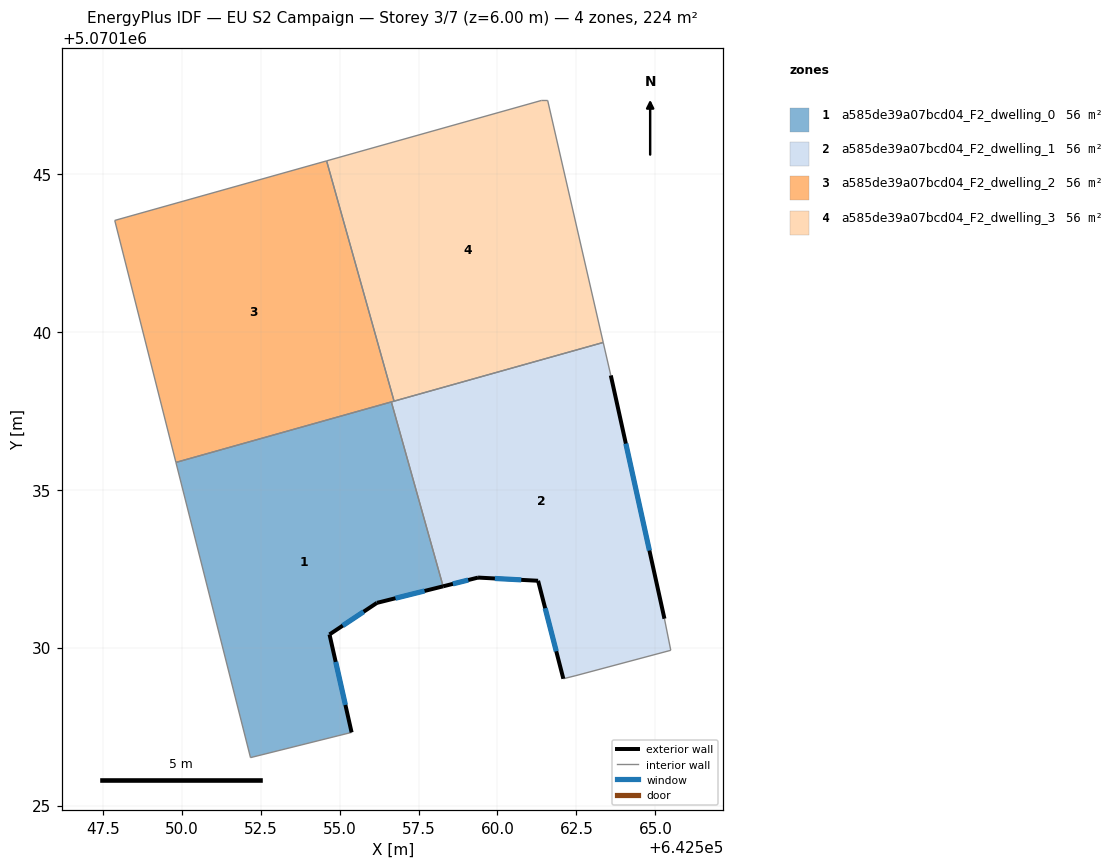
=== STOREY PLAN SPEC (per zone: floor XY polygon, exterior-wall plan segments, windows/doors) ===
zone 1: a585de39a07bcd04_F2_dwelling_0  (55.9 m²)
  floor: (642555.38, 5070127.32) (642554.68, 5070130.42) (642556.18, 5070131.42) (642558.28, 5070131.94) (642556.64, 5070137.78) (642549.82, 5070135.87) (642552.18, 5070126.52)
  exterior wall: (642554.68, 5070130.42) – (642555.38, 5070127.32)  [3.2 m]
    window: (642554.88, 5070129.55) – (642555.18, 5070128.19)  [1.8 m²]
  exterior wall: (642558.28, 5070131.94) – (642556.18, 5070131.42)  [2.2 m]
    window: (642557.69, 5070131.80) – (642556.77, 5070131.56)  [1.3 m²]
  exterior wall: (642556.18, 5070131.42) – (642554.68, 5070130.42)  [1.8 m]
    window: (642555.76, 5070131.14) – (642555.10, 5070130.70)  [1.0 m²]
  interior walls: 4
zone 2: a585de39a07bcd04_F2_dwelling_1  (55.9 m²)
  floor: (642565.49, 5070129.92) (642565.29, 5070130.92) (642563.59, 5070138.62) (642563.35, 5070139.67) (642556.64, 5070137.78) (642558.28, 5070131.94) (642559.39, 5070132.22) (642561.29, 5070132.12) (642562.09, 5070129.01) (642562.49, 5070129.12)
  exterior wall: (642562.09, 5070129.01) – (642561.29, 5070132.12)  [3.2 m]
    window: (642561.86, 5070129.88) – (642561.51, 5070131.25)  [1.9 m²]
  exterior wall: (642561.29, 5070132.12) – (642559.39, 5070132.22)  [1.9 m]
    window: (642560.75, 5070132.15) – (642559.92, 5070132.19)  [1.1 m²]
  exterior wall: (642559.39, 5070132.22) – (642558.28, 5070131.94)  [1.1 m]
    window: (642559.08, 5070132.14) – (642558.59, 5070132.02)  [0.7 m²]
  exterior wall: (642563.59, 5070138.62) – (642565.29, 5070130.92)  [7.9 m]
    window: (642564.07, 5070136.46) – (642564.81, 5070133.07)  [4.6 m²]
  interior walls: 7
zone 3: a585de39a07bcd04_F2_dwelling_2  (55.9 m²)
  floor: (642556.73, 5070137.81) (642554.59, 5070145.42) (642547.88, 5070143.53) (642549.82, 5070135.87)
  interior walls: 5
zone 4: a585de39a07bcd04_F2_dwelling_3  (55.9 m²)
  floor: (642563.35, 5070139.67) (642561.59, 5070147.33) (642561.39, 5070147.33) (642554.59, 5070145.42) (642556.73, 5070137.81)
  interior walls: 5

=== DERIVED (storey summary) ===
Building: EU S2 Campaign
Storey: 3 of 7  (floor level z = 6.00 m)
Storey gross floor area: 223.6 m²
Zones on this storey: 4
  - a585de39a07bcd04_F2_dwelling_0: floor 55.9 m²; exterior wall 7.1 m (21.4 m²); 3 window(s) 4.1 m²; WWR 19.3%
  - a585de39a07bcd04_F2_dwelling_1: floor 55.9 m²; exterior wall 14.1 m (42.4 m²); 4 window(s) 8.2 m²; WWR 19.3%
  - a585de39a07bcd04_F2_dwelling_2: floor 55.9 m²
  - a585de39a07bcd04_F2_dwelling_3: floor 55.9 m²
Zone adjacency (shared interzone walls):
  - a585de39a07bcd04_F2_dwelling_0 ↔ a585de39a07bcd04_F2_dwelling_1
  - a585de39a07bcd04_F2_dwelling_0 ↔ a585de39a07bcd04_F2_dwelling_2
  - a585de39a07bcd04_F2_dwelling_1 ↔ a585de39a07bcd04_F2_dwelling_2
  - a585de39a07bcd04_F2_dwelling_1 ↔ a585de39a07bcd04_F2_dwelling_3
  - a585de39a07bcd04_F2_dwelling_2 ↔ a585de39a07bcd04_F2_dwelling_3